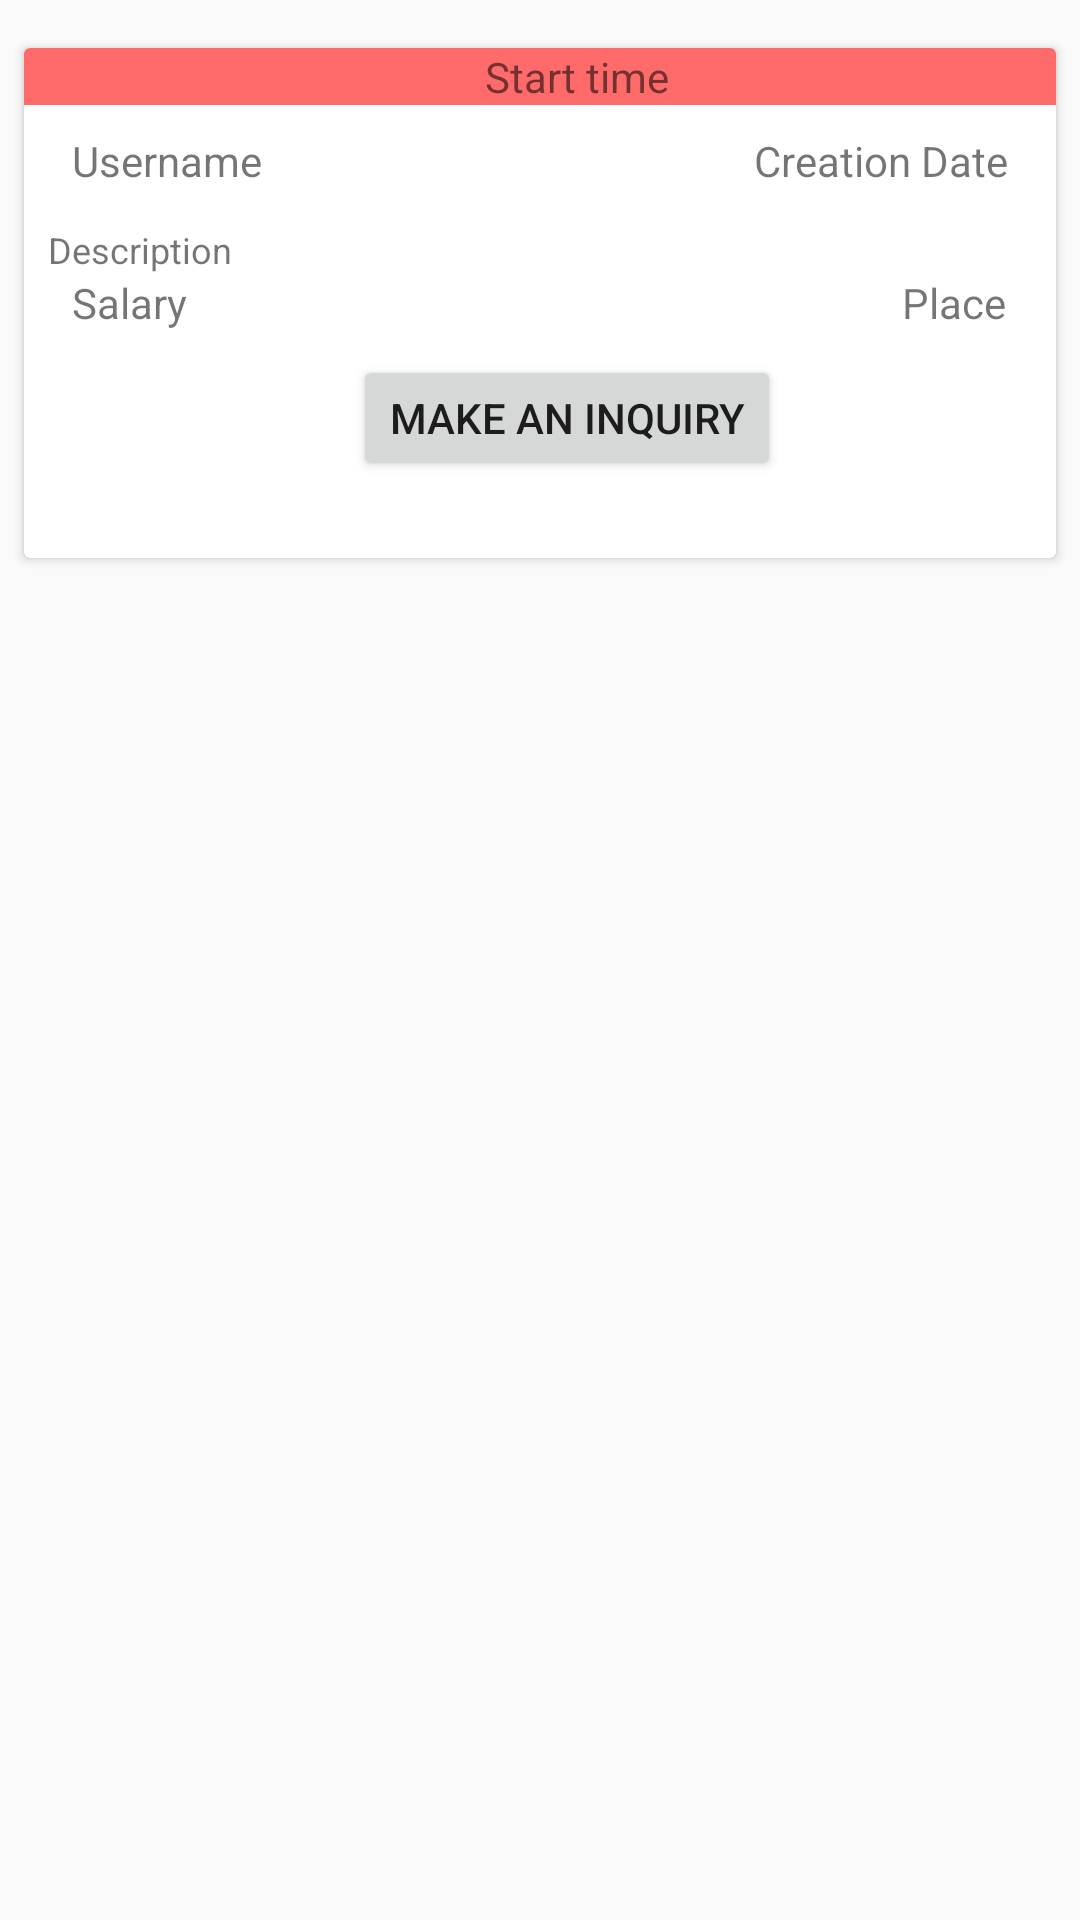

Layout XML and referenced resources for this Android screen:
<!-- AndroidManifest.xml: application theme AppTheme -->
<!-- res/layout/startseite_auftraege_row_item.xml -->
<?xml version="1.0" encoding="utf-8"?>
<android.support.constraint.ConstraintLayout xmlns:android="http://schemas.android.com/apk/res/android"
    xmlns:app="http://schemas.android.com/apk/res-auto"
    xmlns:tools="http://schemas.android.com/tools"
    android:layout_width="match_parent"
    android:layout_height="wrap_content">

    <android.support.v7.widget.CardView
        android:layout_width="0dp"
        android:layout_height="170dp"
        android:layout_marginEnd="8dp"
        android:layout_marginStart="8dp"
        android:layout_marginTop="16dp"
        app:layout_constraintEnd_toEndOf="parent"
        app:layout_constraintStart_toStartOf="parent"
        app:layout_constraintTop_toTopOf="parent">

        <android.support.constraint.ConstraintLayout
            android:layout_width="match_parent"
            android:layout_height="match_parent">

            <TextView
                android:id="@+id/txtStarttime"
                android:layout_width="369dp"
                android:layout_height="wrap_content"
                android:background="#FF6A6A"
                android:gravity="center"
                android:text="@string/lblStartTime"
                tools:layout_editor_absoluteX="0dp"
                tools:layout_editor_absoluteY="0dp" />

            <TextView
                android:id="@+id/txtUsername"
                android:layout_width="wrap_content"
                android:layout_height="wrap_content"
                android:layout_marginStart="16dp"
                android:layout_marginTop="28dp"
                android:text="@string/lbl_username"
                app:layout_constraintStart_toStartOf="parent"
                app:layout_constraintTop_toTopOf="parent" />

            <TextView
                android:id="@+id/txtErstellungsdatum"
                android:layout_width="wrap_content"
                android:layout_height="wrap_content"
                android:layout_marginEnd="16dp"
                android:layout_marginTop="28dp"
                android:text="@string/lblCreationDate"
                app:layout_constraintEnd_toEndOf="parent"
                app:layout_constraintTop_toTopOf="parent" />

            <TextView
                android:id="@+id/txtBeschreibung"
                android:layout_width="0dp"
                android:layout_height="wrap_content"
                android:layout_marginEnd="8dp"
                android:layout_marginStart="8dp"
                android:layout_marginTop="12dp"
                android:text="@string/lblProfileDescription"
                android:textSize="12sp"
                app:layout_constraintEnd_toEndOf="parent"
                app:layout_constraintHorizontal_bias="0.0"
                app:layout_constraintStart_toStartOf="parent"
                app:layout_constraintTop_toBottomOf="@+id/txtUsername" />

            <TextView
                android:id="@+id/txtVerguetung"
                android:layout_width="wrap_content"
                android:layout_height="wrap_content"
                android:layout_marginStart="16dp"
                android:text="@string/lblStartRowSalary"
                app:layout_constraintStart_toStartOf="parent"
                app:layout_constraintTop_toBottomOf="@+id/txtBeschreibung" />

            <TextView
                android:id="@+id/txtWohnort"
                android:layout_width="wrap_content"
                android:layout_height="wrap_content"
                android:layout_marginEnd="8dp"
                android:layout_marginStart="8dp"
                android:text="@string/lblProfilePlace"
                app:layout_constraintEnd_toEndOf="parent"
                app:layout_constraintHorizontal_bias="0.963"
                app:layout_constraintStart_toEndOf="@+id/txtVerguetung"
                app:layout_constraintTop_toBottomOf="@+id/txtBeschreibung" />

            <Button
                android:id="@+id/btnAnfrageStellen"
                android:layout_width="wrap_content"
                android:layout_height="42dp"
                android:layout_marginEnd="8dp"
                android:layout_marginStart="108dp"
                android:layout_marginTop="8dp"
                android:text="@string/btnMakeAnInquiry"
                android:textSize="14sp"
                app:layout_constraintEnd_toEndOf="parent"
                app:layout_constraintHorizontal_bias="0.019"
                app:layout_constraintStart_toStartOf="parent"
                app:layout_constraintTop_toBottomOf="@+id/txtVerguetung" />
        </android.support.constraint.ConstraintLayout>

    </android.support.v7.widget.CardView>

</android.support.constraint.ConstraintLayout>
<!-- resources referenced by this layout -->
<resources>
  <string name="btnMakeAnInquiry">Make an inquiry</string>
  <string name="lblCreationDate">Creation Date</string>
  <string name="lblProfileDescription">Description</string>
  <string name="lblProfilePlace">Place</string>
  <string name="lblStartRowSalary">Salary</string>
  <string name="lblStartTime">Start time</string>
  <string name="lbl_username">Username</string>
  <style name="AppTheme" parent="Theme.AppCompat.Light.DarkActionBar">
          
          <item name="colorPrimary">@color/colorPrimary</item>
          <item name="colorPrimaryDark">@color/colorPrimaryDark</item>
          <item name="colorAccent">@color/colorAccent</item>
      </style>
  <color name="colorPrimary">#3F51B5</color>
  <color name="colorPrimaryDark">#303F9F</color>
  <color name="colorAccent">#FF4081</color>
</resources>
